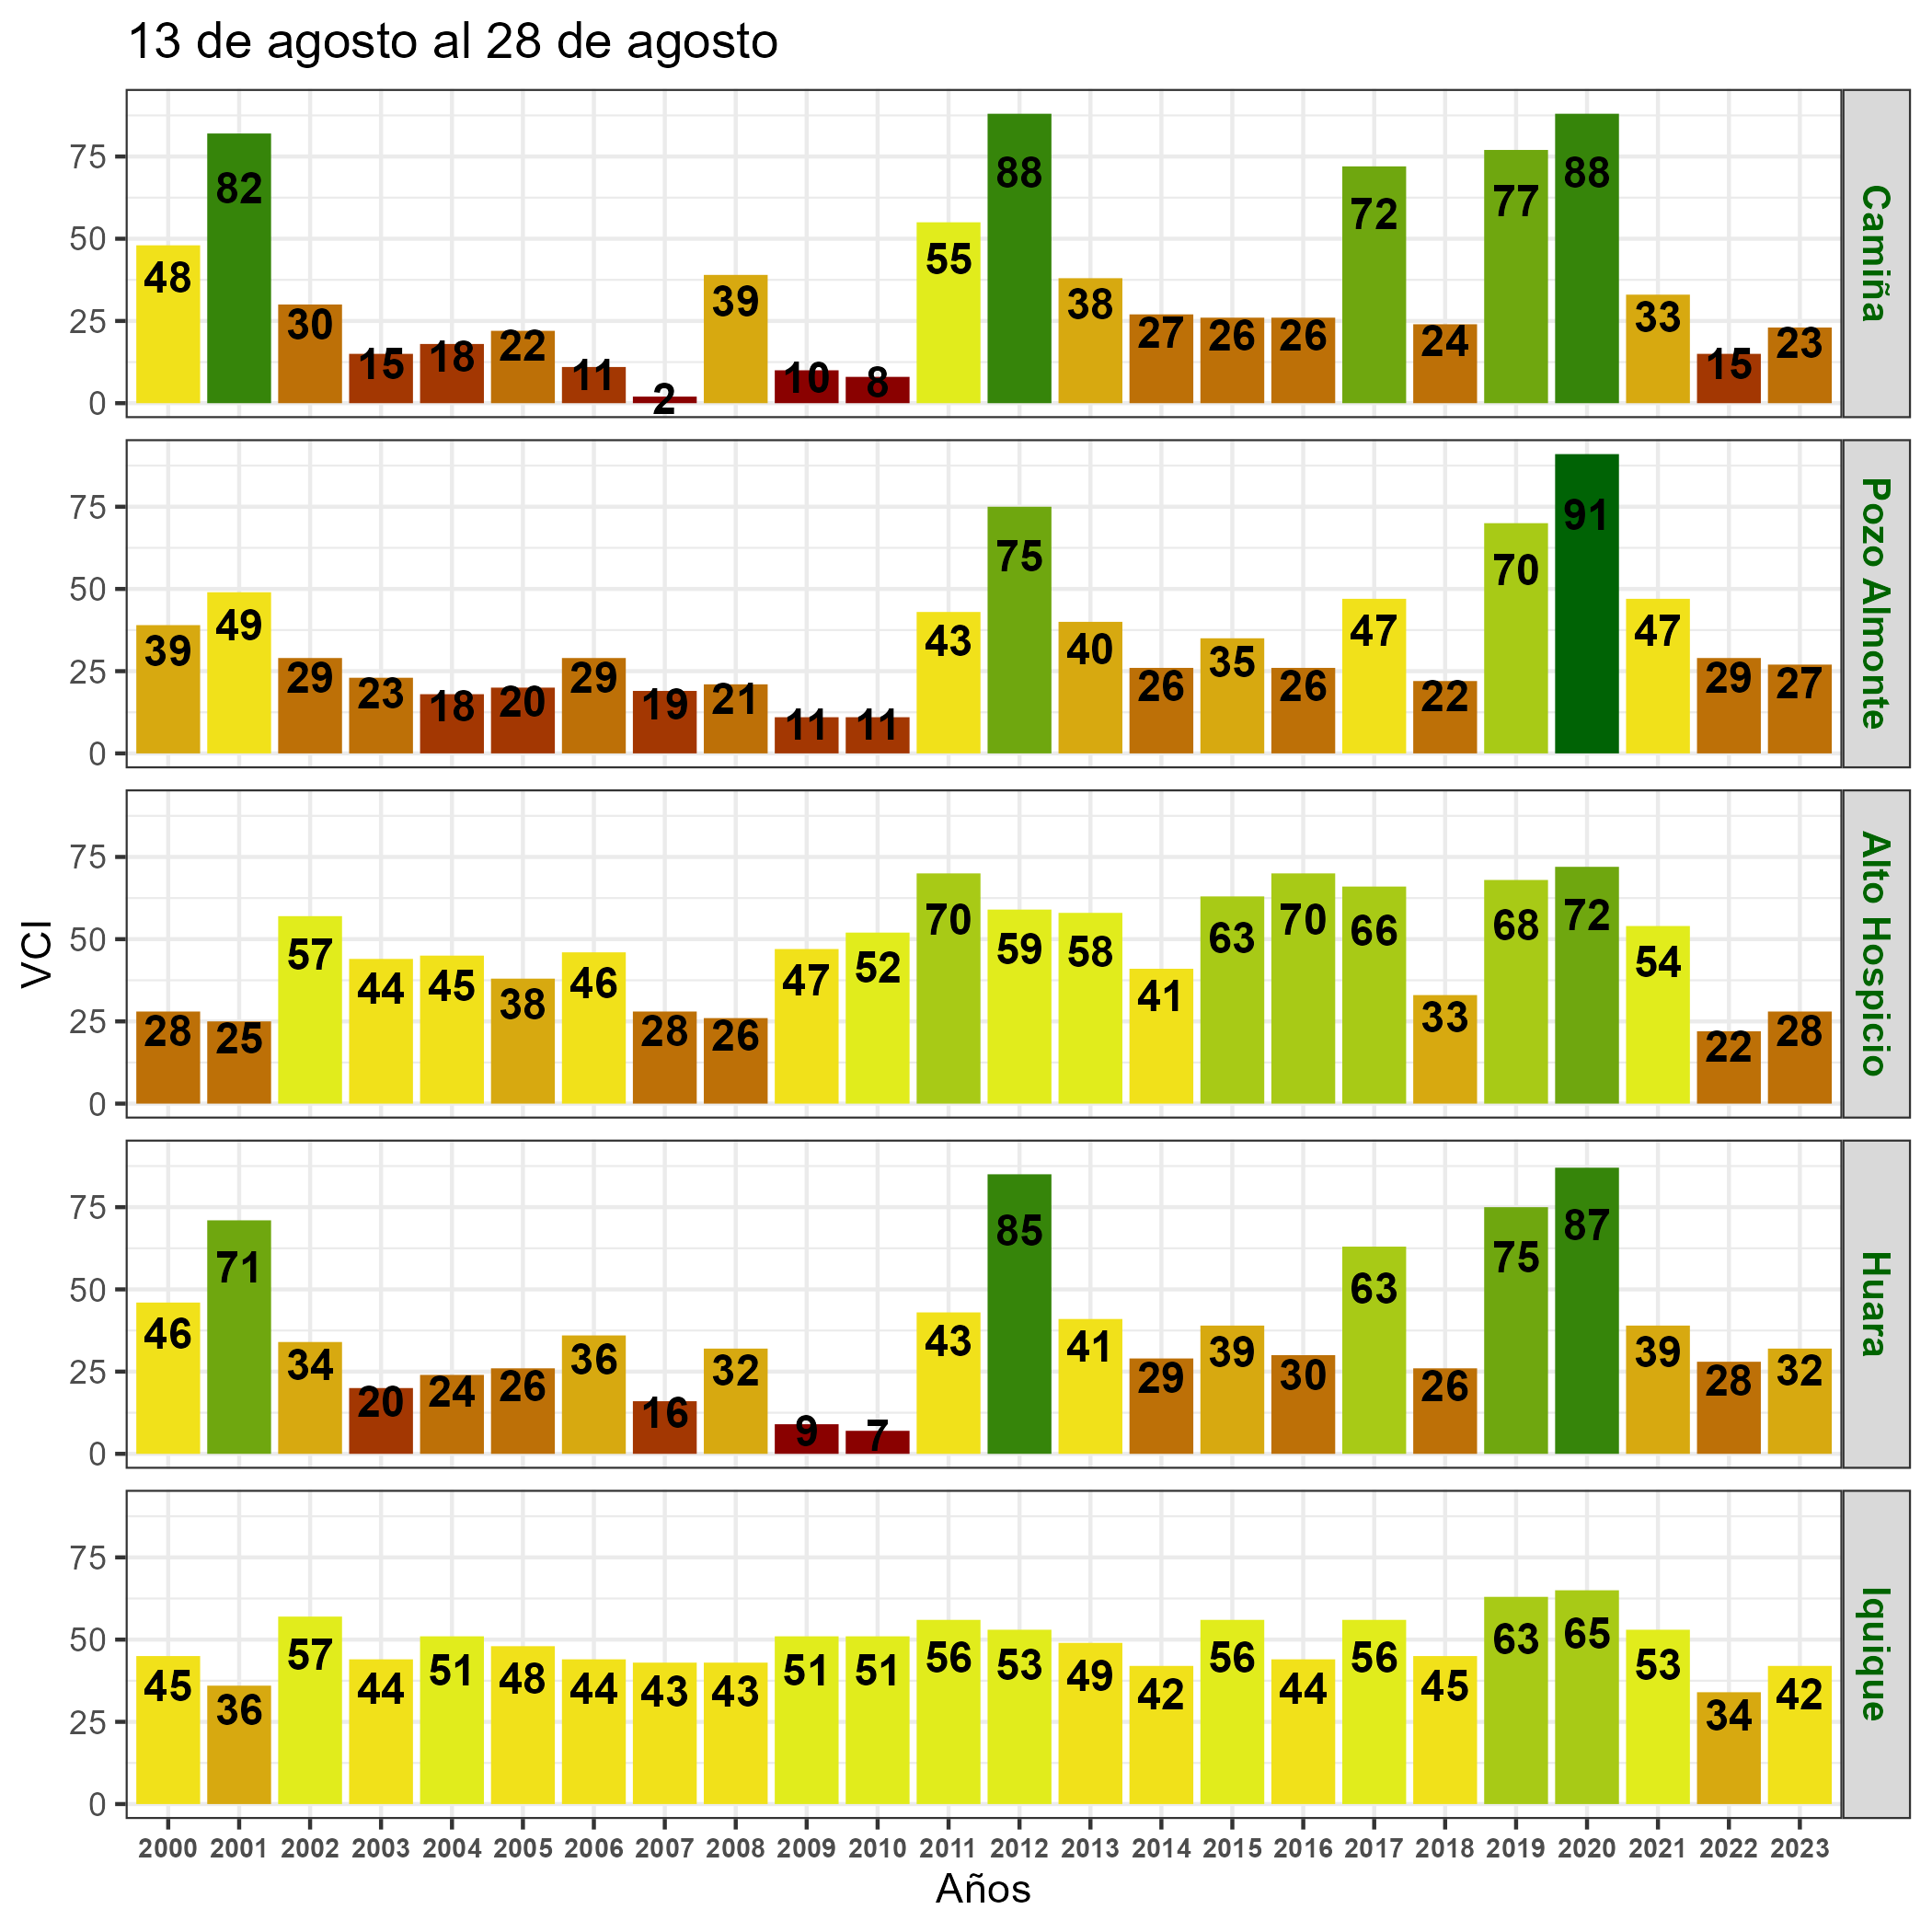

The file beside this chart, header and first rows:
, nom_com, A2000, A2001, A2002, A2003, A2004, A2005, A2006, A2007, A2008, A2009, A2010, A2011, A2012, A2013, A2014, A2015, A2016, A2017, A2018, A2019, A2020, A2021
6, Camiña, 48, 82, 30, 15, 18, 22, 11, 2, 39, 10, 8, 55, 88, 38, 27, 26, 26, 72, 24, 77, 88, 33
3, Pozo Almonte, 39, 49, 29, 23, 18, 20, 29, 19, 21, 11, 11, 43, 75, 40, 26, 35, 26, 47, 22, 70, 91, 47
2, Alto Hospicio, 28, 25, 57, 44, 45, 38, 46, 28, 26, 47, 52, 70, 59, 58, 41, 63, 70, 66, 33, 68, 72, 54
4, Huara, 46, 71, 34, 20, 24, 26, 36, 16, 32, 9, 7, 43, 85, 41, 29, 39, 30, 63, 26, 75, 87, 39
1, Iquique, 45, 36, 57, 44, 51, 48, 44, 43, 43, 51, 51, 56, 53, 49, 42, 56, 44, 56, 45, 63, 65, 53
5, Pica, 34, 57, 33, 43, 50, 43, 56, 43, 35, 30, 37, 31, 77, 56, 52, 64, 59, 60, 29, 71, 89, 73
7, Colchane, 20, 45, 34, 43, 51, 49, 56, 42, 37, 30, 28, 39, 73, 58, 48, 64, 61, 57, 47, 65, 81, 63
